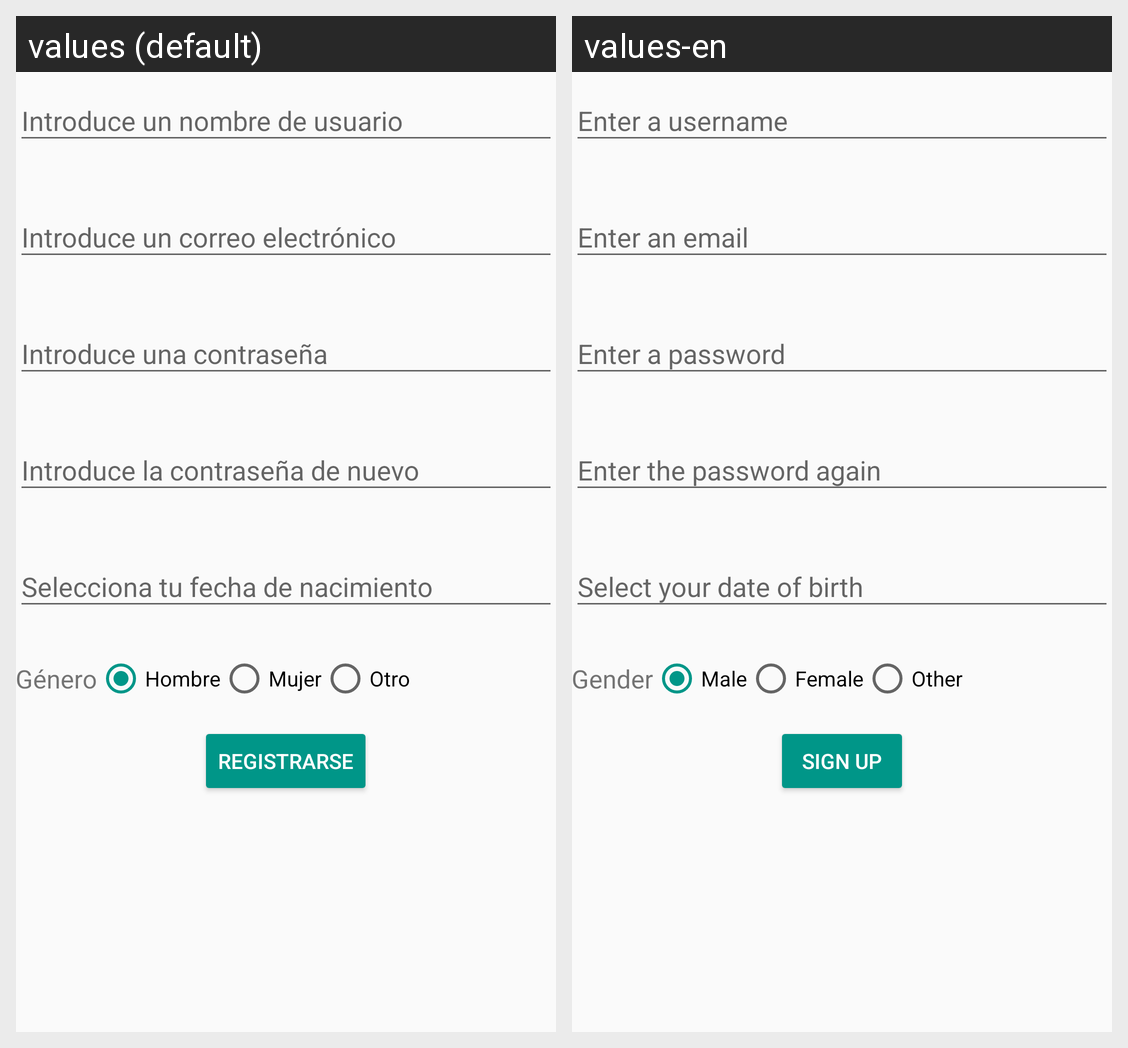

For this localized Android screen grid, give each drawn string resource with its value in every locale shown.
Android screen res/layout/activity_sign_up.xml rendered under 2 locales, left to right: values (default), values-en. Device: Nexus 5 (rendered at 1080×1920; each locale shown at half size, 540×960, under a caption strip naming it); theme AppTheme.
Strings drawn on this screen, with the default value and each locale's value (text and hints the layout hard-codes, and strings that could not be matched under every locale, appear in the picture but are not listed):

tvGemderSignUp_text
  values: Género
  values-en: Gender

rbGenderMaleSignUp_text
  values: Hombre
  values-en: Male

rbGenderFemaleSignUp_text
  values: Mujer
  values-en: Female

rbGenderOtherSignUp_text
  values: Otro
  values-en: Other

btSignUpActivity_text
  values: Registrarse
  values-en: Sign up
